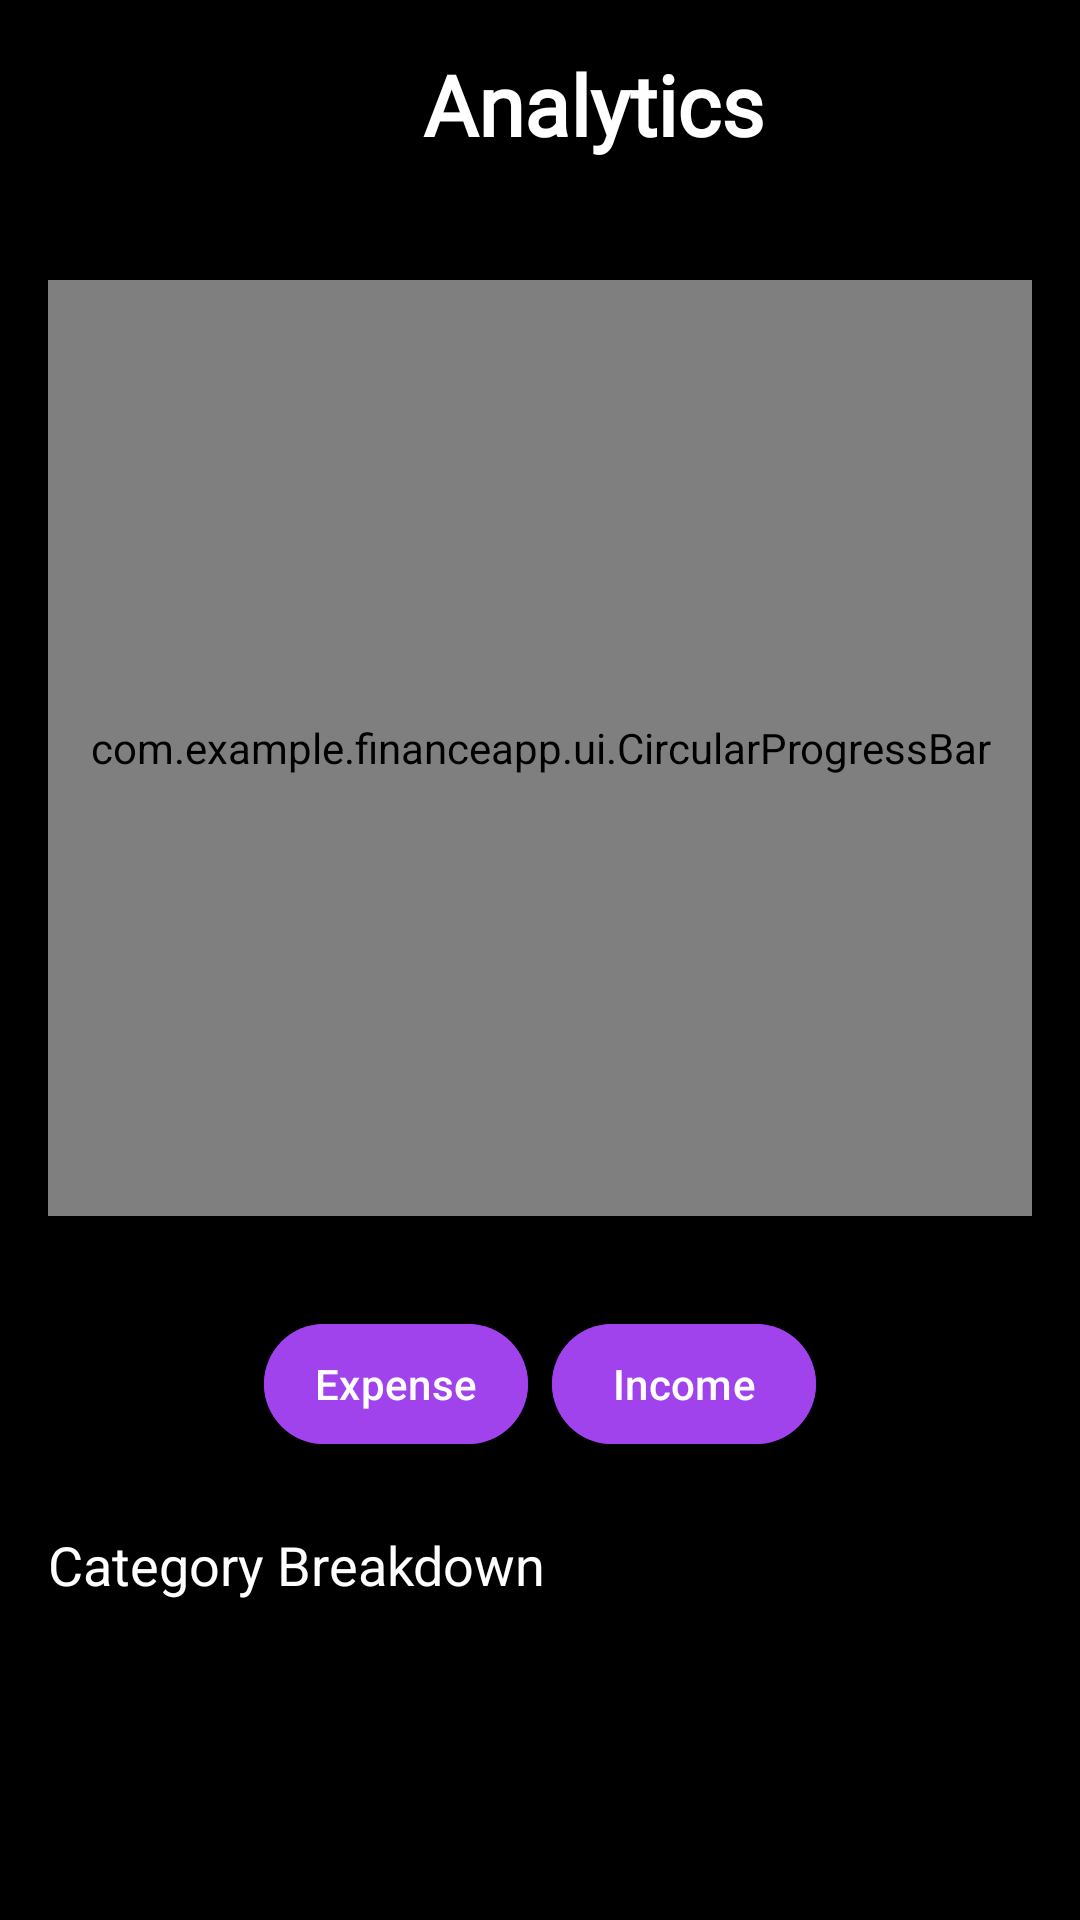

Write the Android layout XML for this screen, with the resource values it uses.
<!-- AndroidManifest.xml: application theme Theme.Financeapp -->
<!-- res/layout/fragment_category_analysis.xml -->
<?xml version="1.0" encoding="utf-8"?>
<LinearLayout xmlns:android="http://schemas.android.com/apk/res/android"
    xmlns:app="http://schemas.android.com/apk/res-auto"
    android:layout_width="match_parent"
    android:layout_height="match_parent"
    android:orientation="vertical"
    android:padding="16dp"
    android:background="@color/secondary">

    

    
    <TextView
        android:id="@+id/analytics_title"
        android:layout_width="wrap_content"
        android:layout_height="wrap_content"
        android:layout_marginStart="125dp"
        android:layout_marginTop="0dp"
        android:layout_marginBottom="24dp"
        android:fontFamily="@font/roboto_bold"
        android:text="@string/analytics"
        android:textColor="@color/white"
        android:textSize="28sp"
        android:textStyle="bold" />

    <TextView
        android:id="@+id/no_data_text"
        android:layout_width="wrap_content"
        android:layout_height="wrap_content"
        android:text="@string/no_data_to_display"
        android:textSize="16sp"
        android:textColor="@color/text_dark"
        android:visibility="gone"
        android:layout_gravity="center_horizontal" />

    
    <com.example.financeapp.ui.CircularProgressBar
        android:id="@+id/circular_progress_bar"
        android:layout_width="333dp"
        android:layout_height="312dp"
        android:layout_margin="16dp"
        android:layout_gravity="center_horizontal" />

    
    <LinearLayout
        android:layout_width="wrap_content"
        android:layout_height="wrap_content"
        android:orientation="horizontal"
        android:layout_marginTop="16dp"
        android:background="@color/black"
        android:layout_gravity="center_horizontal">

        <Button
            android:id="@+id/expense_btn"
            android:layout_width="wrap_content"
            android:layout_height="wrap_content"
            android:layout_marginEnd="8dp"
            android:backgroundTint="@color/light_purple"
            android:paddingStart="16dp"
            android:paddingEnd="16dp"
            android:text="@string/expense1"
             />

        <Button
            android:id="@+id/income_btn"
            android:layout_width="wrap_content"
            android:layout_height="wrap_content"
            android:text="Income"
            android:backgroundTint="@color/light_purple"
            android:paddingStart="16dp"
            android:paddingEnd="16dp" />
    </LinearLayout>

    
    <TextView
        android:id="@+id/category_breakdown_header"
        android:layout_width="wrap_content"
        android:layout_height="wrap_content"
        android:text="@string/category_breakdown"
        android:textSize="18sp"
        android:textColor="@color/white"
        android:layout_marginTop="24dp"
        android:layout_marginBottom="8dp" />

    
    <androidx.recyclerview.widget.RecyclerView
        android:id="@+id/category_breakdown_recycler"
        android:layout_width="match_parent"
        android:layout_height="0dp"
        android:layout_weight="1"
        android:padding="8dp"
        />

</LinearLayout>
<!-- resources referenced by this layout -->
<resources>
  <color name="black">#FF000000</color>
  <color name="light_purple">#DDA445F2</color>
  <color name="secondary">#FF000000</color>
  <color name="text_dark">#FFFFFF</color>
  <color name="white">#FFFFFFFF</color>
  <string name="analytics">Analytics</string>
  <string name="category_breakdown">Category Breakdown</string>
  <string name="expense1">Expense</string>
  <string name="no_data_to_display">No data to display</string>
  <style name="Theme.Financeapp" parent="Base.Theme.Financeapp" />
  <style name="Base.Theme.Financeapp" parent="Theme.Material3.DayNight.NoActionBar">
          
          
      </style>
</resources>
